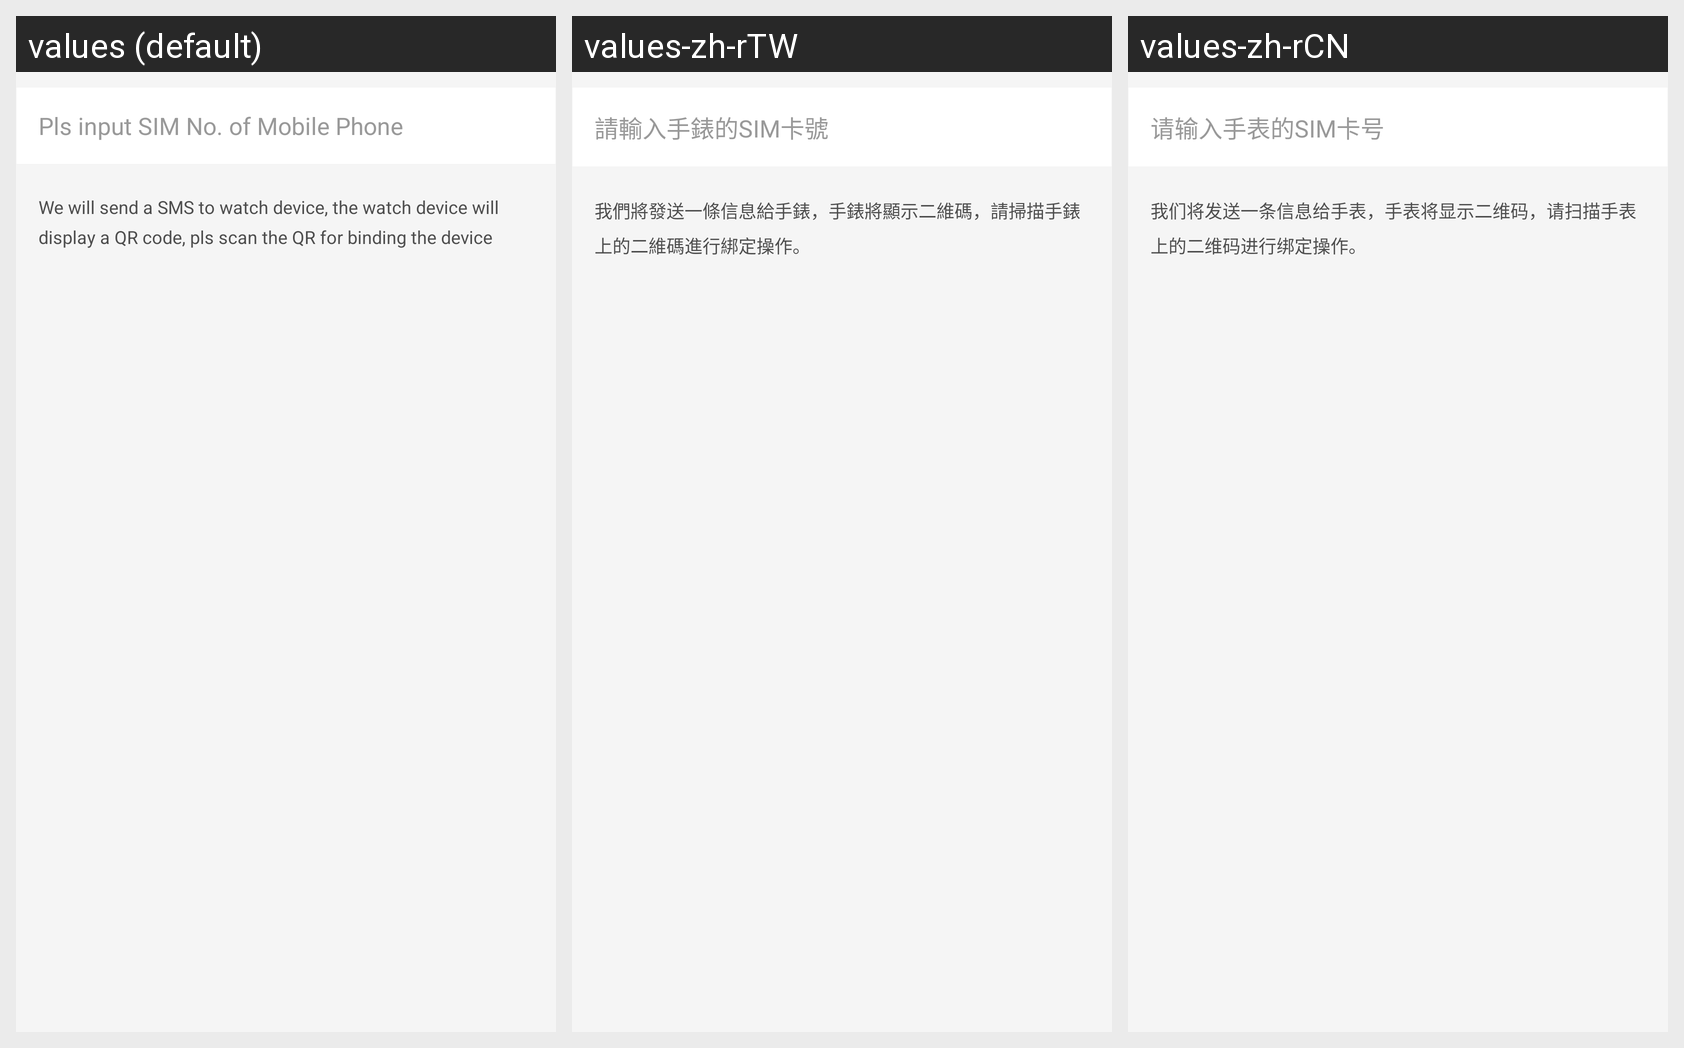

For this localized Android screen grid, give each drawn string resource with its value in every locale shown.
Android screen res/layout/activity_bind_watch_sim.xml rendered under 3 locales, left to right: values (default), values-zh-rTW, values-zh-rCN. Device: Nexus 5 (rendered at 1080×1920; each locale shown at half size, 540×960, under a caption strip naming it); theme FullScreen.
Strings drawn on this screen, with the default value and each locale's value (text and hints the layout hard-codes, and strings that could not be matched under every locale, appear in the picture but are not listed):

input_watch_sim
  values: Pls input SIM No. of Mobile Phone
  values-zh-rTW: 請輸入手錶的SIM卡號
  values-zh-rCN: 请输入手表的SIM卡号

device_watch_sim_hint
  values: We will send a SMS to watch device, the watch device will display a QR code, pls scan the QR for binding the device
  values-zh-rTW: 我們將發送一條信息給手錶，手錶將顯示二維碼，請掃描手錶上的二維碼進行綁定操作。
  values-zh-rCN: 我们将发送一条信息给手表，手表将显示二维码，请扫描手表上的二维码进行绑定操作。
